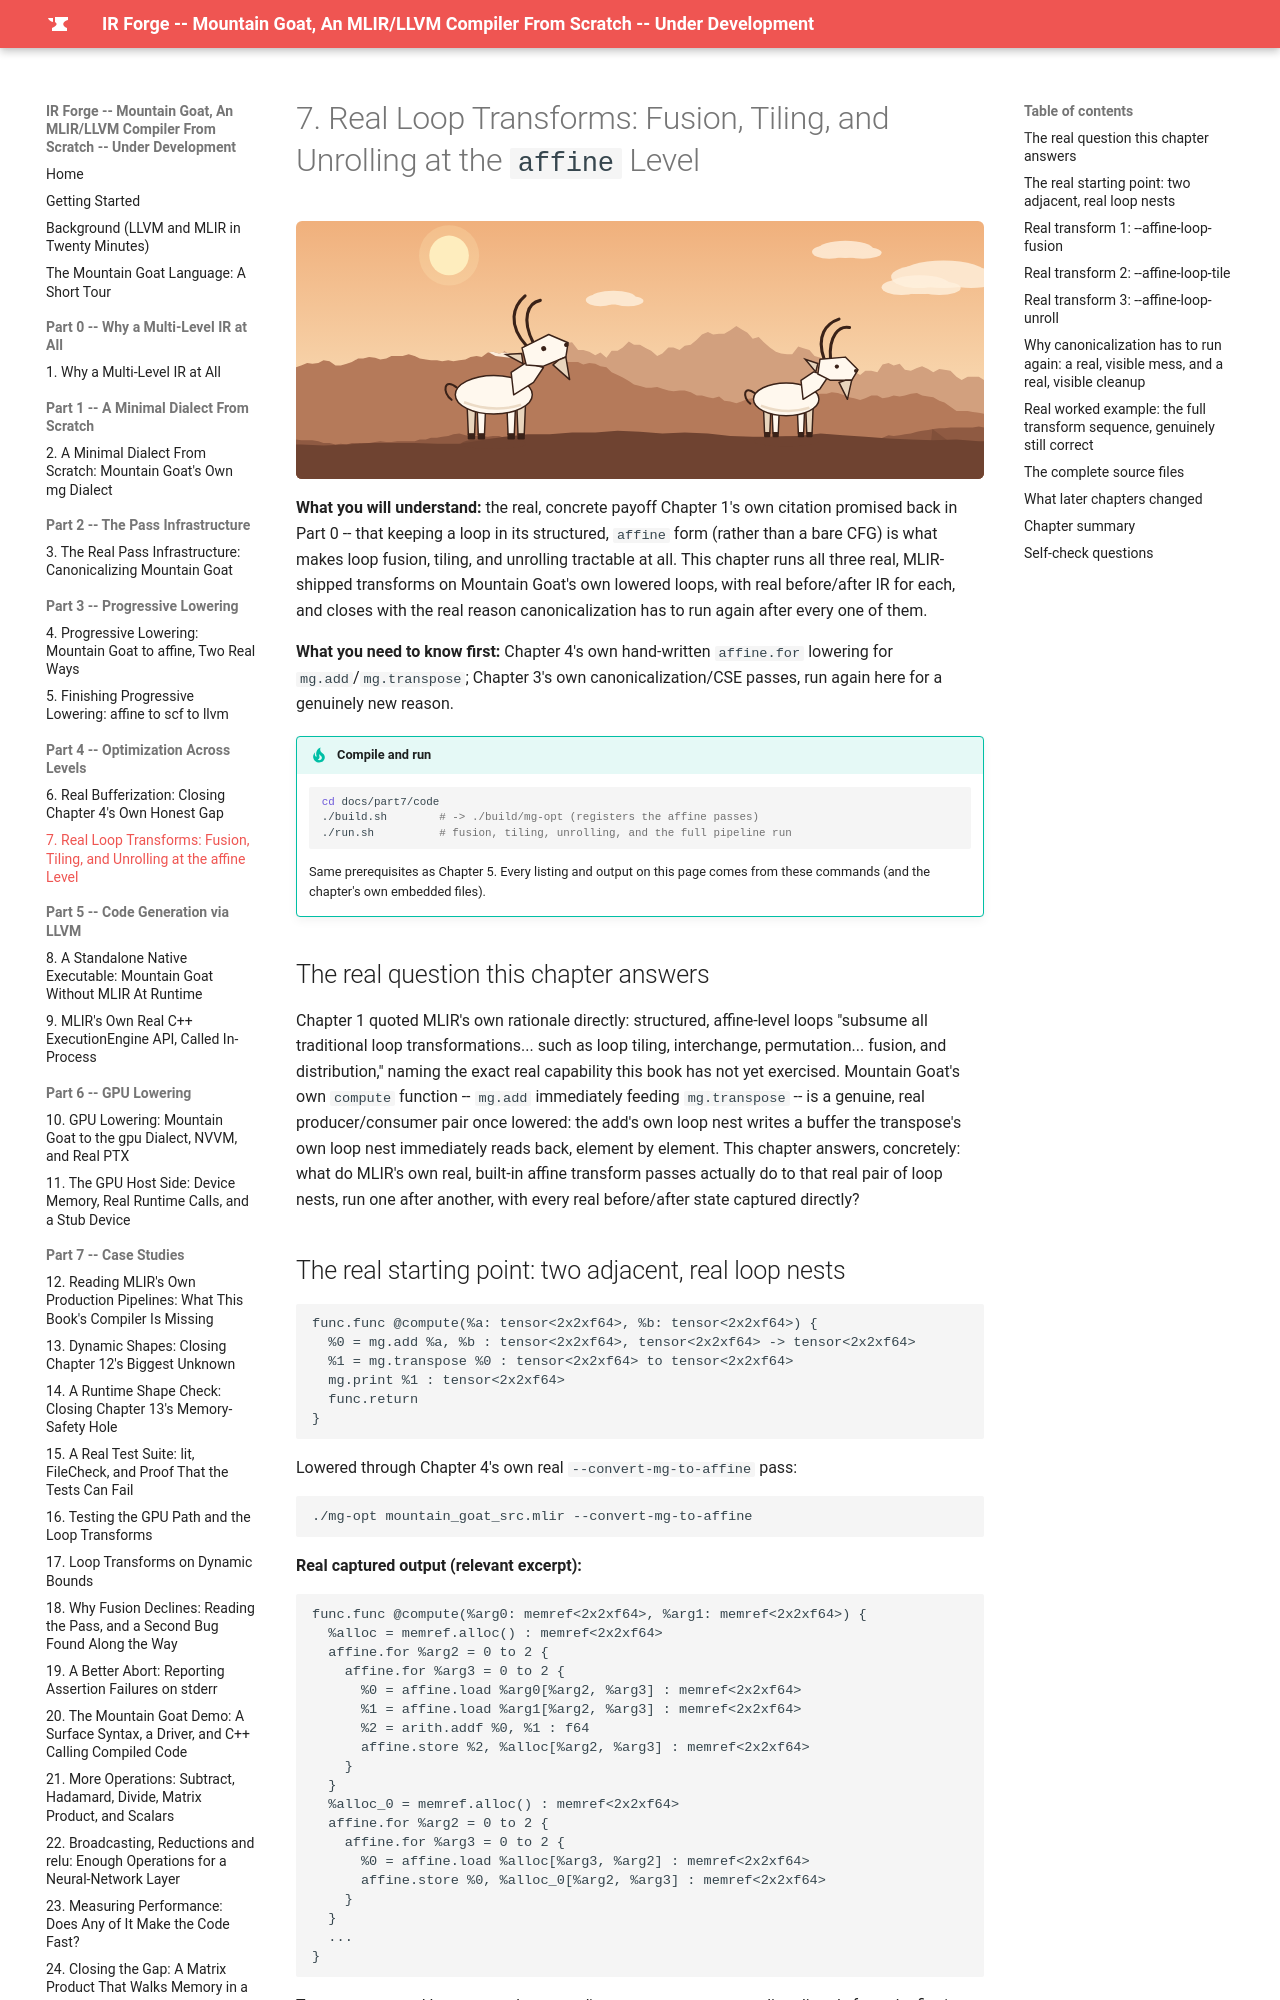

repository: MaximumBeings/ir_forge_compiler_from_scratch · page: part7/07-real-loop-transforms/index.html · generator: mkdocs

# 7. Real Loop Transforms: Fusion, Tiling, and Unrolling at the `affine` Level

![Mountain goats on the mountain above a desert](../assets/goats/ch-07.svg){ style="display:block;margin:0 auto;max-width:100%;height:auto;border-radius:6px" }

**What you will understand:** the real, concrete payoff Chapter 1's own citation promised back in Part 0 -- that keeping a loop in its structured, `affine` form (rather than a bare CFG) is what makes loop fusion, tiling, and unrolling tractable at all. This chapter runs all three real, MLIR-shipped transforms on Mountain Goat's own lowered loops, with real before/after IR for each, and closes with the real reason canonicalization has to run again after every one of them.

**What you need to know first:** Chapter 4's own hand-written `affine.for` lowering for `mg.add`/`mg.transpose`; Chapter 3's own canonicalization/CSE passes, run again here for a genuinely new reason.

!!! tip "Compile and run"
    ```sh
    cd docs/part7/code
    ./build.sh        # -> ./build/mg-opt (registers the affine passes)
    ./run.sh          # fusion, tiling, unrolling, and the full pipeline run
    ```
    Same prerequisites as Chapter 5. Every listing and output on this page comes from these commands (and the chapter's own embedded files).


## The real question this chapter answers

Chapter 1 quoted MLIR's own rationale directly: structured, affine-level loops "subsume all traditional loop transformations... such as loop tiling, interchange, permutation... fusion, and distribution," naming the exact real capability this book has not yet exercised. Mountain Goat's own `compute` function -- `mg.add` immediately feeding `mg.transpose` -- is a genuine, real producer/consumer pair once lowered: the add's own loop nest writes a buffer the transpose's own loop nest immediately reads back, element by element. This chapter answers, concretely: what do MLIR's own real, built-in affine transform passes actually do to that real pair of loop nests, run one after another, with every real before/after state captured directly?

## The real starting point: two adjacent, real loop nests

```mlir
func.func @compute(%a: tensor<2x2xf64>, %b: tensor<2x2xf64>) {
  %0 = mg.add %a, %b : tensor<2x2xf64>, tensor<2x2xf64> -> tensor<2x2xf64>
  %1 = mg.transpose %0 : tensor<2x2xf64> to tensor<2x2xf64>
  mg.print %1 : tensor<2x2xf64>
  func.return
}
```

Lowered through Chapter 4's own real `--convert-mg-to-affine` pass:

```
./mg-opt mountain_goat_src.mlir --convert-mg-to-affine
```

**Real captured output (relevant excerpt):**
```mlir
func.func @compute(%arg0: memref<2x2xf64>, %arg1: memref<2x2xf64>) {
  %alloc = memref.alloc() : memref<2x2xf64>
  affine.for %arg2 = 0 to 2 {
    affine.for %arg3 = 0 to 2 {
      %0 = affine.load %arg0[%arg2, %arg3] : memref<2x2xf64>
      %1 = affine.load %arg1[%arg2, %arg3] : memref<2x2xf64>
      %2 = arith.addf %0, %1 : f64
      affine.store %2, %alloc[%arg2, %arg3] : memref<2x2xf64>
    }
  }
  %alloc_0 = memref.alloc() : memref<2x2xf64>
  affine.for %arg2 = 0 to 2 {
    affine.for %arg3 = 0 to 2 {
      %0 = affine.load %alloc[%arg3, %arg2] : memref<2x2xf64>
      affine.store %0, %alloc_0[%arg2, %arg3] : memref<2x2xf64>
    }
  }
  ...
}
```

Two separate, real loop nests, the second's own `affine.load` reading directly from the first's own `%alloc` result -- a genuine, real fusion candidate, not a constructed example.
